Dataset: real_data (GitHub, segnimekonnen7/budget-buddy). Classes: bacterial blight, brown spot, healthy, leaf blast.

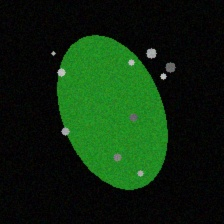
Label: brown spot

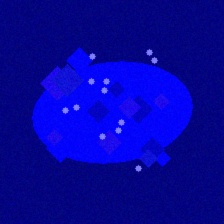
Label: leaf blast

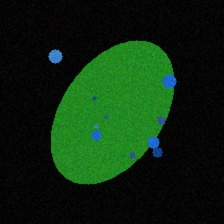
Label: bacterial blight

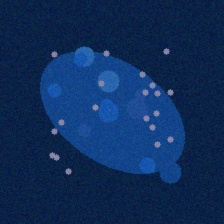
Label: bacterial blight

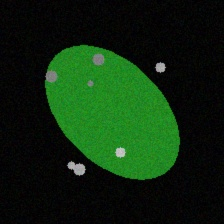
Label: brown spot

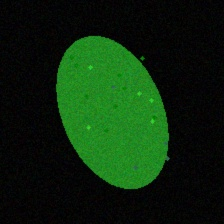
Label: healthy
